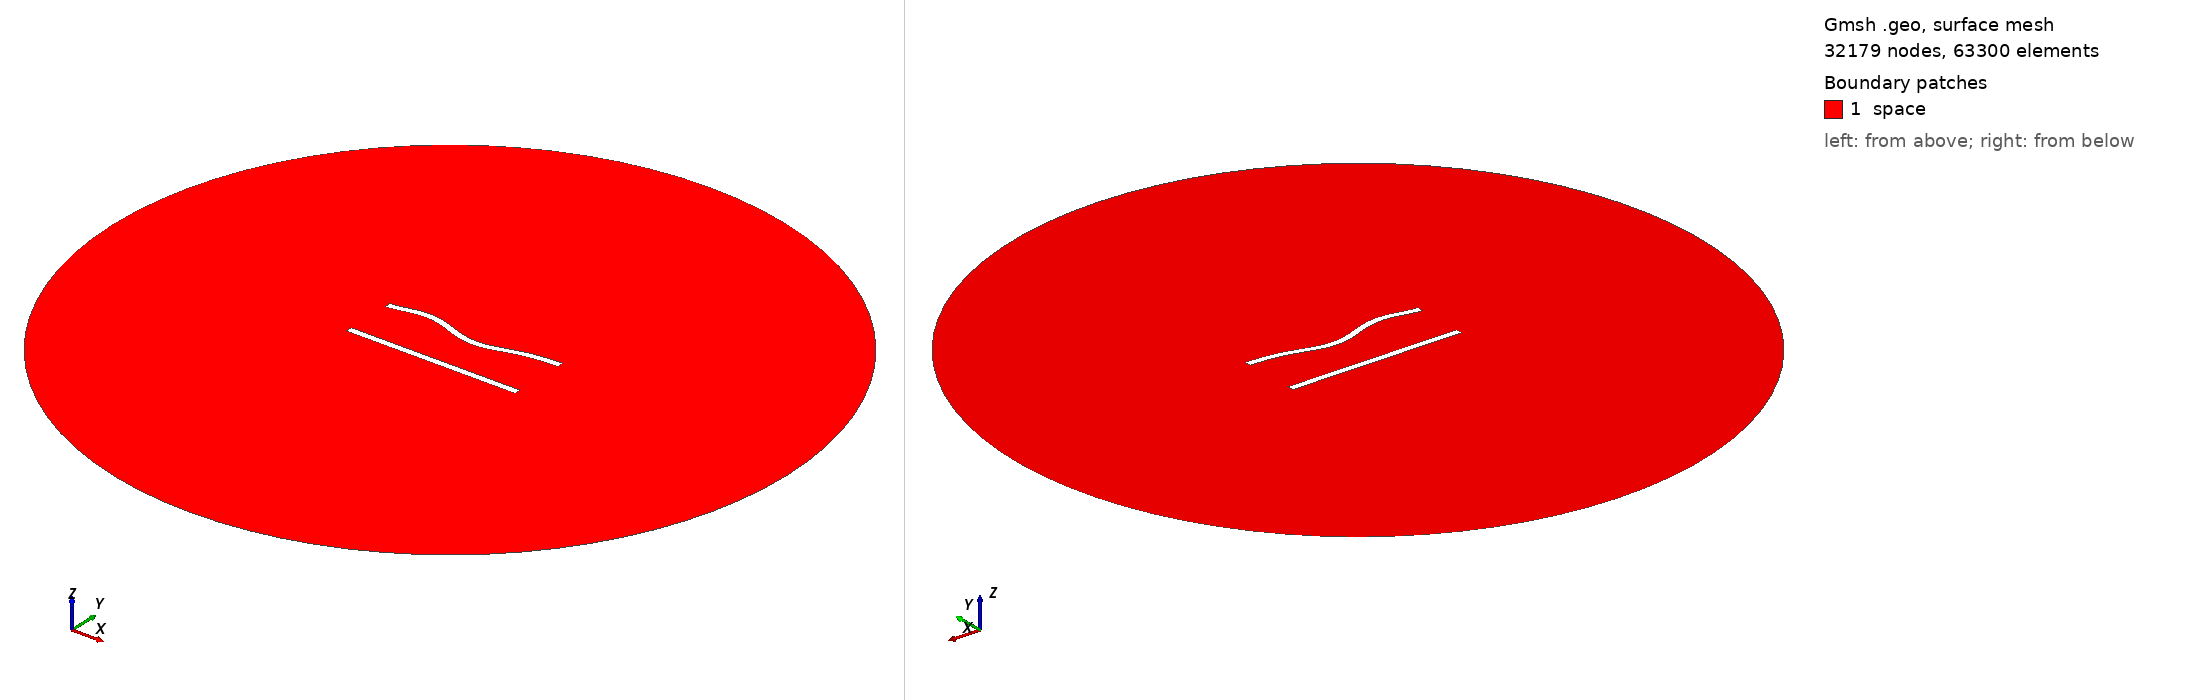

Gmsh geometry script, surface-meshed: 32179 nodes, 63300 surface elements. Boundary patches (legend numbers): 1 space. Left view from above one corner, right view from below the opposite corner. Legend entries are the model's physical surfaces. The drawing asked Gmsh for element sizes between 1% and 20% of the model's largest extent; the script's own settings can give other sizes.

=== 360.geo (drawn) ===
//---------------------------------------
// Geometry kernel
//---------------------------------------

SetFactory("OpenCASCADE");



//---------------------------------------
// Parameters of the geometry
//---------------------------------------

// Overetch of the upper plate
overetch = 0.0;

// Distance between the plates
distance = 30.0;

// Discretization over the x axis (for the deformation)
nx = 50; 

// Length of the plate
L = 100 - overetch; 

// Number of modes
n = 4; 

// 1st mode coefficient
coeff(1) = 0.0;
beta(1) = 0.596864 * 3.1415926535 / L;

// 2nd mode coefficient
coeff(2) = -1.5;
beta(2) = 1.49418 * 3.1415926535 / L;

// 3rd mode coefficient
coeff(3) = 1.5;
beta(3) = 2.50025 * 3.1415926535 / L;

// 4th mode coefficient
coeff(4) = 1.5;
beta(4) = 3.49999 * 3.1415926535 / L;



//---------------------------------------
// Upper plate (deformed rectangle)
//---------------------------------------

// Coordiantes of the upper plate
xmin = -50;
xmax = 50 - overetch;

// Height of the upper plate
yheight = 4 - 2 * overetch;

// Indexes of the points
UpperID[] = {};
LowerID[] = {};
LeftID[] = {};
RightID[] = {};

// Point index
p = 1;

// Horizontal edges
For i In {1:nx}
    x = xmin + (i-1)*(xmax - xmin)/(nx-1);

    y_bottom = distance / 2 + overetch;
    For j In {1:n}
        C = (Cosh(beta(j)*L) + Cos(beta(j)*L)) / (Sinh(beta(j)*L) + Sin(beta(j)*L));
        y_bottom  = y_bottom + coeff(j) * (Cosh(beta(j)*(x+50)) - Cos(beta(j)*(x+50)) - C * (Sinh(beta(j)*(x+50)) - Sin(beta(j)*(x+50))));
    EndFor

    y_top = y_bottom + yheight;

    Point(p) = {x, y_top, 0, 1.0};
    UpperID[i] = p;
    p = p + 1;

    Point(p) = {x, y_bottom, 0, 1.0};
    LowerID[i] = p;
    p = p + 1;
EndFor

// Create point lists
UpperPts[] = {}; LowerPts[] = {};
For i In {1:nx}
  UpperPts[] += {UpperID[i]};
  LowerPts[] += {LowerID[i]};
EndFor

// Build splines
Spline(1) = {UpperPts[]};
Spline(2) = {LowerPts[]};
Line(3) = {LowerPts[nx-1], UpperPts[nx-1]};
Line(4) = {LowerPts[0], UpperPts[0]};

// Build the plane surface
Curve Loop(1) = {2, 3, -1, -4};
Plane Surface(1) = {1};



//---------------------------------------
// Lower plate (rectangle)
//---------------------------------------

// Vertices
Point(1001) = {-50, -distance/2, 0, 1.0};
Point(1002) = { 50, -distance/2, 0, 1.0};
Point(1003) = { 50,  -distance/2 + 4, 0, 1.0};
Point(1004) = {-50,  -distance/2 + 4, 0, 1.0};

// Edges
Line(5) = {1001, 1002};
Line(6) = {1002, 1003};
Line(7) = {1003, 1004};
Line(8) = {1004, 1001};

// Plane surface
Line Loop(2) = {5, 6, 7, 8};
Plane Surface(2) = {2}; 



//---------------------------------------
// Outer (fictious) boundary
//---------------------------------------

// Points
Point(1005) = {0, 0, 0};       // Center
Point(1006) = {200, 0, 0};     // Start point
Point(1007) = {0, 200, 0};     // 90 degrees
Point(1008) = {-200, 0, 0};    // 180 degrees
Point(1009) = {0, -200, 0};    // 270 degrees

// Circle arcs (each needs start, center, end)
Circle(9) = {1006, 1005, 1007};
Circle(10) = {1007, 1005, 1008};
Circle(11) = {1008, 1005, 1009};
Circle(12) = {1009, 1005, 1006};

// Plane surface for the entire domain
Curve Loop(3) = {9, 10, 11, 12};
Surface(3) = {3};

// Subtract the plates from the whole domain to obtain the actual domain where we want to solve the equations
BooleanDifference{ Surface{3}; Delete; }{ Surface{1}; Surface{2}; Delete; }




//---------------------------------------
// Transfinite Lines/Curves
//---------------------------------------

// Set the number of points on the boundaries
r = 6;
d = 0.15;

// Plates
Transfinite Curve {1} = 50*r/4 Using Progression 1;
Transfinite Line {2} = 50*r Using Progression 1;
Transfinite Curve {3, 4} = 2*r Using Progression 1+d;
Transfinite Line {5} = 50*r/4 Using Progression 1;
Transfinite Line {7} = 50*r Using Progression 1;
Transfinite Line {6} = 2*r Using Progression 1-d;
Transfinite Line {8} = 2*r Using Progression 1+d;

// Outer boundary
Transfinite Line {9, 10, 11, 12} = 20 Using Progression 1;



//---------------------------------------
// Physical groups
//---------------------------------------                

// Physical curves (boundaries)
Physical Line("force_segment", 10) = {2};
Physical Line("upper_plate", 11) = {1, 3, 4};
Physical Line("lower_plate", 12) = {5, 6, 7, 8};
Physical Line("boundary", 20) = {9, 10, 11, 12};

// Physical Surfaces
Physical Surface("space", 30) = {3};



//---------------------------------------
// 6. Generate the Mesh
//---------------------------------------

// 2D mesh generation
Mesh 2;
